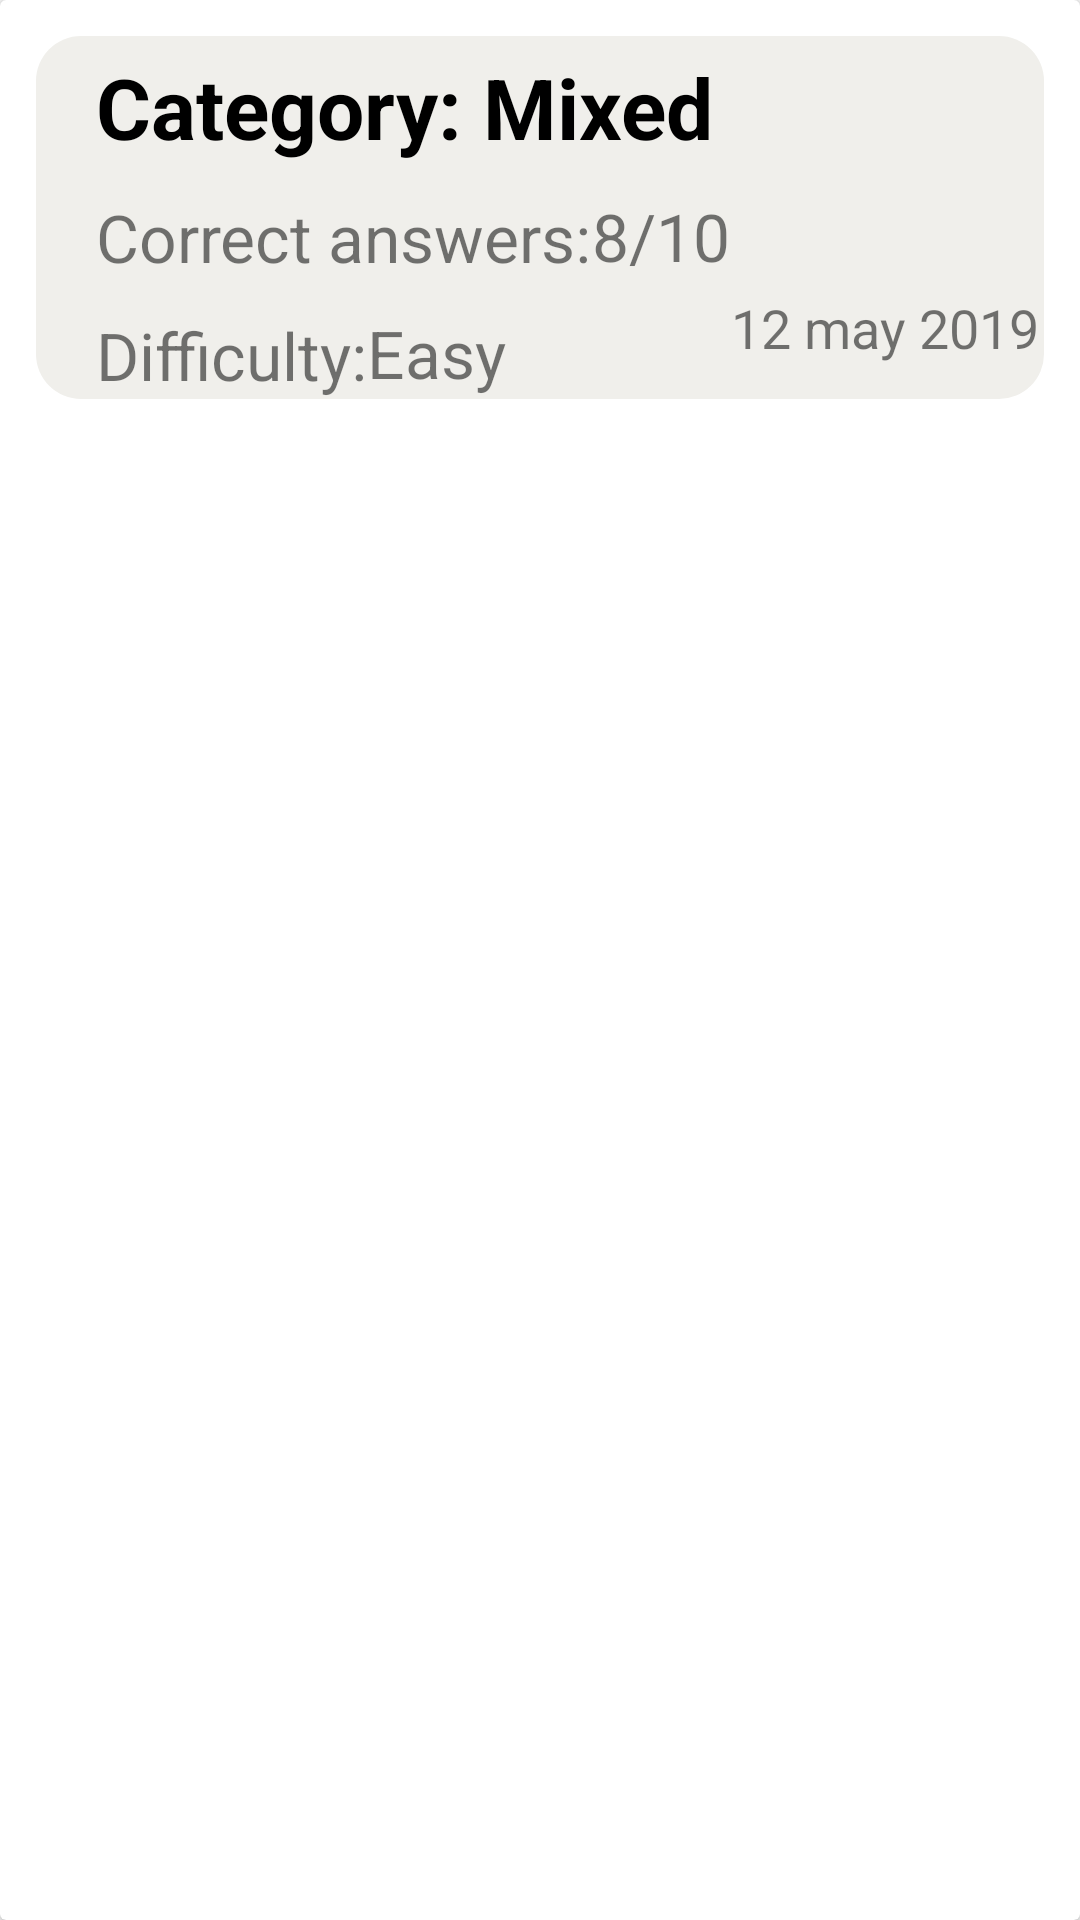

Write the Android layout XML for this screen, with the resource values it uses.
<!-- AndroidManifest.xml: application theme Theme.QuizAppAtabek -->
<!-- res/layout/list_history.xml -->
<?xml version="1.0" encoding="utf-8"?>
<androidx.cardview.widget.CardView xmlns:android="http://schemas.android.com/apk/res/android"
    android:layout_width="wrap_content"
    android:background="@color/white"
    android:layout_height="wrap_content"
    xmlns:app="http://schemas.android.com/apk/res-auto">


    <androidx.constraintlayout.widget.ConstraintLayout
        android:layout_width="match_parent"
        android:background="@drawable/histoty"
        android:layout_margin="12dp"
        android:layout_height="wrap_content">

<TextView
    android:id="@+id/CategoryMixed"
    android:layout_width="wrap_content"
    android:layout_height="wrap_content"
    android:text="Category: Mixed"
    android:textColor="@color/black"
    android:textSize="28dp"
    android:textStyle="bold"
    app:layout_constraintStart_toStartOf="parent"
    app:layout_constraintTop_toTopOf="parent"
    android:layout_marginTop="5dp"
    android:layout_marginStart="20dp" />
        <TextView
            android:id="@+id/Correct"
            android:layout_width="wrap_content"
            android:layout_height="wrap_content"
            android:text="Correct answers:"
            android:textSize="22dp"
            android:layout_marginTop="10dp"
            app:layout_constraintStart_toStartOf="parent"
            app:layout_constraintTop_toBottomOf="@+id/CategoryMixed"
            android:layout_marginStart="20dp"/>
        <TextView
            android:layout_width="wrap_content"
            android:layout_height="wrap_content"
            android:text="8/10"
            android:textSize="22dp"
            app:layout_constraintTop_toTopOf="parent"
            app:layout_constraintStart_toEndOf="@+id/Correct"
            android:layout_marginTop="52dp"/>
        <TextView
            android:id="@+id/Difficulty"
            android:layout_width="wrap_content"
            android:layout_height="wrap_content"
            android:text="Difficulty:"
            app:layout_constraintStart_toStartOf="parent"
            android:textSize="22dp"
            app:layout_constraintTop_toBottomOf="@+id/Correct"
            android:layout_marginStart="20dp"
            android:layout_marginTop="10dp"/>

        <TextView
            android:layout_width="wrap_content"
            android:layout_height="wrap_content"
            android:text="Easy"
            android:textSize="22dp"
            android:id="@+id/Easy"
            app:layout_constraintTop_toTopOf="parent"
            app:layout_constraintStart_toEndOf="@+id/Difficulty"
            android:layout_marginTop="91dp"/>


        <ImageView
            android:layout_width="30dp"
            android:layout_height="30dp"
            android:src="@drawable/eector"
            android:layout_marginStart="120dp"
            android:layout_marginEnd="15dp"
            app:layout_constraintTop_toTopOf="parent"
            app:layout_constraintStart_toEndOf="@+id/CategoryMixed"
            android:layout_marginTop="10dp"/>

        <TextView
            android:layout_width="wrap_content"
            android:layout_height="wrap_content"
            android:text="12 may 2019 20:32"
            android:layout_marginEnd="10dp"
            android:textSize="18dp"
            android:layout_marginStart="75dp"
            app:layout_constraintTop_toTopOf="parent"
            app:layout_constraintStart_toEndOf="@+id/Easy"
            android:layout_marginTop="85dp"/>









    </androidx.constraintlayout.widget.ConstraintLayout>

</androidx.cardview.widget.CardView>
<!-- resources referenced by this layout -->
<resources>
  <color name="black">#FF000000</color>
  <color name="white">#FFFFFFFF</color>
  <!-- drawable histoty (drawable) -->
  <?xml version="1.0" encoding="utf-8"?>
  <shape xmlns:android="http://schemas.android.com/apk/res/android">
  
      <corners android:radius="15dp"/>
      <solid android:color="@color/ert"/>
  </shape>
  <style name="Theme.QuizAppAtabek" parent="Theme.MaterialComponents.DayNight.NoActionBar.Bridge">
          
          <item name="colorPrimary">@color/purple_500</item>
          <item name="colorPrimaryVariant">@color/purple_700</item>
          <item name="colorOnPrimary">@color/white</item>
          
          <item name="colorSecondary">@color/teal_200</item>
          <item name="colorSecondaryVariant">@color/teal_700</item>
          <item name="colorOnSecondary">@color/black</item>
          
          <item name="android:statusBarColor" tools:targetApi="l">?attr/colorSecondaryVariant</item>
          
      </style>
  <color name="ert">#f0efeb</color>
  <color name="purple_500">#FF6200EE</color>
  <color name="purple_700">#FF3700B3</color>
  <color name="teal_200">#FF03DAC5</color>
  <color name="teal_700">#FF018786</color>
</resources>
